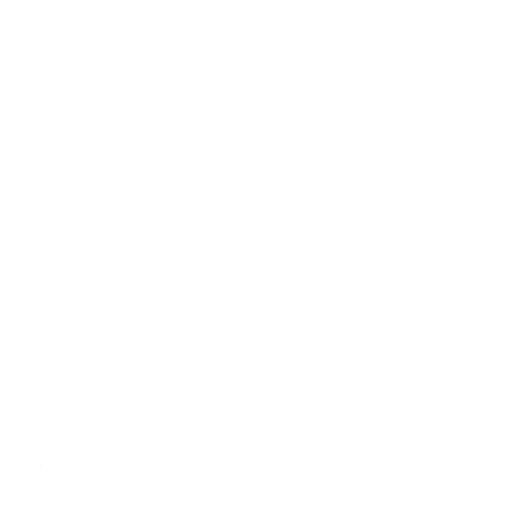
t = 0.00 s
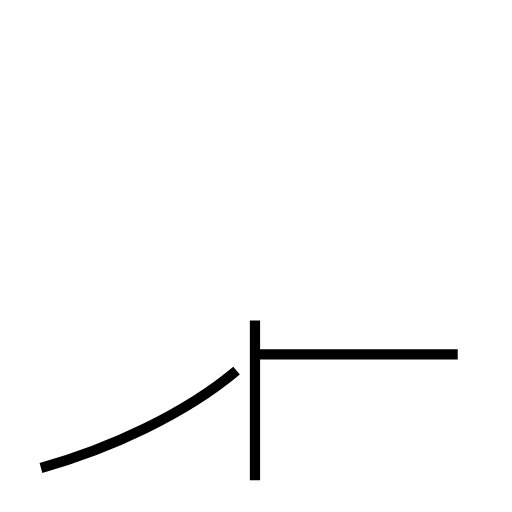
t = 1.71 s
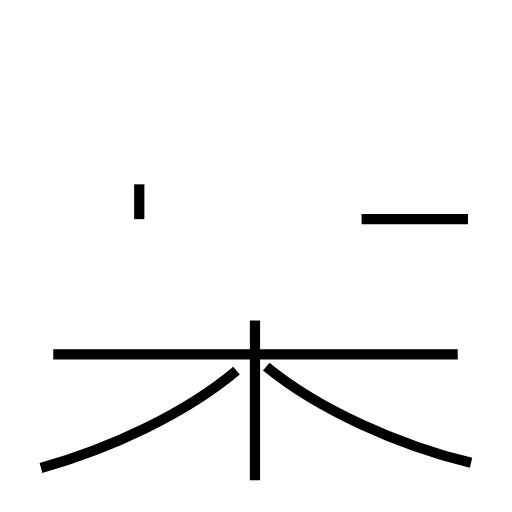
t = 3.38 s
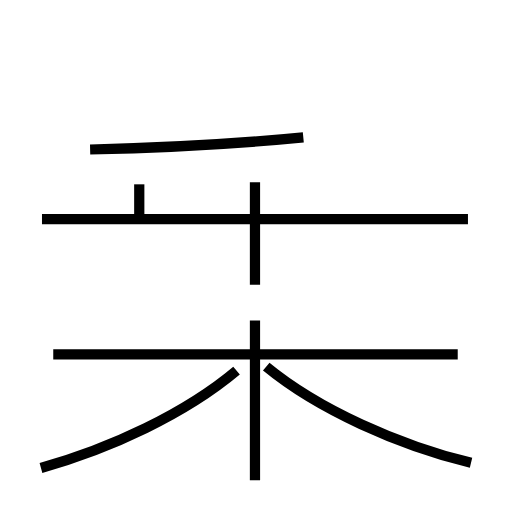
t = 5.24 s
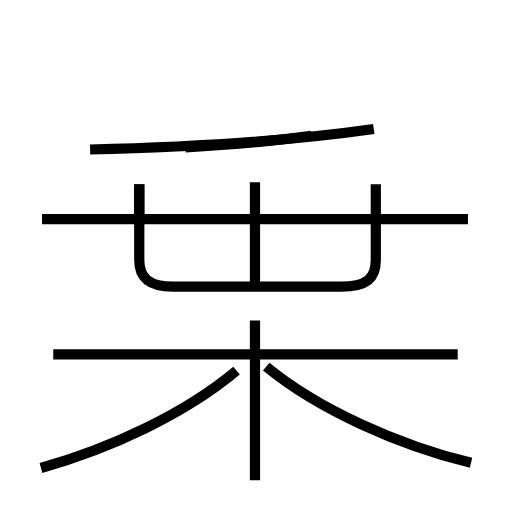
t = 7.05 s
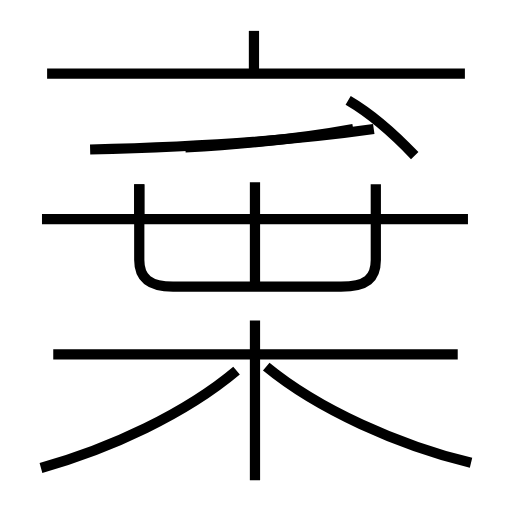
t = 8.79 s

The animated SVG that drew these frames (rendered in a browser with its animation timeline set to each time). Animation: 13 SMIL elements (animate=13); one cycle of 8.79 s.

<?xml version='1.0' encoding='utf-8'?>
<svg viewBox="0.0 -6.0 50.0 50.0" version="1.1" xmlns="http://www.w3.org/2000/svg"><rect x="-1000" y="-1000" width="2000" height="2000" stroke="white" fill="white" /><g style="fill:none;stroke:#000000;stroke-width:1"><path d="M 4.0 1.7 C 10.8 -0.2 18.1 -3.6 23.1 -7.8 " transform="translate(0.0 38.0)" stroke-dasharray="21.480026875875478" stroke-dashoffset="21.480026875875478"><animate attributeName="stroke-dashoffset" from="21.480026875875478" to="0" dur="0.6444008062762643s" begin="0s; anim_end.end" fill="freeze" id="anim0" /></path><path d="M 24.9 2.9 L 24.9 -12.7 " transform="translate(0.0 38.0)" stroke-dasharray="15.6" stroke-dashoffset="15.6"><animate attributeName="stroke-dashoffset" from="15.6" to="0" dur="0.46799999999999997s" begin="anim0.end" fill="freeze" id="anim1" /></path><path d="M 44.7 -9.4 L 5.2 -9.4 " transform="translate(0.0 38.0)" stroke-dasharray="39.5" stroke-dashoffset="39.5"><animate attributeName="stroke-dashoffset" from="39.5" to="0" dur="1.185s" begin="anim1.end" fill="freeze" id="anim2" /></path><path d="M 46.0 1.2 C 39.0 -0.5 31.1 -4.0 26.0 -8.2 " transform="translate(0.0 38.0)" stroke-dasharray="22.2645814398784" stroke-dashoffset="22.2645814398784"><animate attributeName="stroke-dashoffset" from="22.2645814398784" to="0" dur="0.667937443196352s" begin="anim2.end" fill="freeze" id="anim3" /></path><path d="M 13.6 -22.6 L 13.6 -26.0 " transform="translate(0.0 38.0)" stroke-dasharray="3.3999999999999986" stroke-dashoffset="3.3999999999999986"><animate attributeName="stroke-dashoffset" from="3.3999999999999986" to="0" dur="0.10199999999999995s" begin="anim3.end" fill="freeze" id="anim4" /></path><path d="M 45.7 -22.6 L 4.1 -22.6 " transform="translate(0.0 38.0)" stroke-dasharray="41.6" stroke-dashoffset="41.6"><animate attributeName="stroke-dashoffset" from="41.6" to="0" dur="1.248s" begin="anim4.end" fill="freeze" id="anim5" /></path><path d="M 24.9 -16.2 L 24.9 -26.2 " transform="translate(0.0 38.0)" stroke-dasharray="10.0" stroke-dashoffset="10.0"><animate attributeName="stroke-dashoffset" from="10.0" to="0" dur="0.3s" begin="anim5.end" fill="freeze" id="anim6" /></path><path d="M 8.8 -29.4 C 17.6 -29.6 28.1 -30.2 36.5 -31.4 " transform="translate(0.0 38.0)" stroke-dasharray="27.786971732027297" stroke-dashoffset="27.786971732027297"><animate attributeName="stroke-dashoffset" from="27.786971732027297" to="0" dur="0.8336091519608189s" begin="anim6.end" fill="freeze" id="anim7" /></path><path d="M 36.7 -26.0 L 36.7 -18.6 C 36.7 -16.8 35.8 -16.0 33.3 -16.0 L 16.9 -16.0 C 14.6 -16.0 13.6 -16.8 13.6 -18.6 L 13.6 -26.0 " transform="translate(0.0 38.0)" stroke-dasharray="40.99541289269242" stroke-dashoffset="40.99541289269242"><animate attributeName="stroke-dashoffset" from="40.99541289269242" to="0" dur="1.2298623867807725s" begin="anim7.end" fill="freeze" id="anim8" /></path><path d="M 18.1 -29.6 C 23.4 -29.9 29.1 -30.4 34.5 -31.4 " transform="translate(0.0 38.0)" stroke-dasharray="16.50941725130554" stroke-dashoffset="16.50941725130554"><animate attributeName="stroke-dashoffset" from="16.50941725130554" to="0" dur="0.49528251753916613s" begin="anim8.end" fill="freeze" id="anim9" /></path><path d="M 40.5 -28.8 C 38.6 -30.8 36.4 -32.8 34.0 -34.2 " transform="translate(0.0 38.0)" stroke-dasharray="8.47819674019342" stroke-dashoffset="8.47819674019342"><animate attributeName="stroke-dashoffset" from="8.47819674019342" to="0" dur="0.2543459022058026s" begin="anim9.end" fill="freeze" id="anim10" /></path><path d="M 45.4 -36.8 L 4.6 -36.8 " transform="translate(0.0 38.0)" stroke-dasharray="40.8" stroke-dashoffset="40.8"><animate attributeName="stroke-dashoffset" from="40.8" to="0" dur="1.224s" begin="anim10.end" fill="freeze" id="anim11" /></path><path d="M 24.8 -36.5 L 24.8 -41.0" transform="translate(0.0 38.0)" stroke-dasharray="4.5" stroke-dashoffset="4.5"><animate attributeName="stroke-dashoffset" from="4.5" to="0" dur="0.135s" begin="anim11.end" fill="freeze" id="anim_end" /></path></g></svg>
